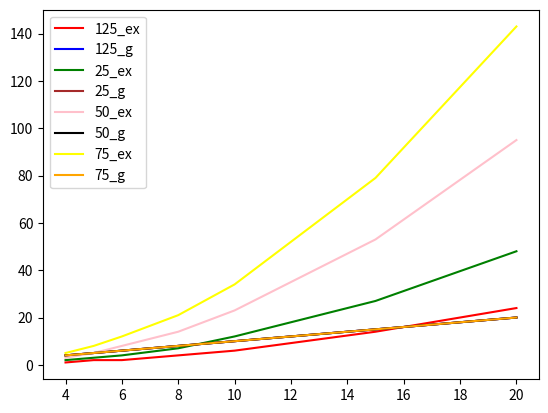

Here is the Python script that generated this plot:
# importing package
import matplotlib.pyplot as plt
  
# create data
x = [4,5,6,8,10,15,20]


basic_ops_125_ex = [1,2,2,4,6,14,24]
basic_ops_25_ex = [2,3,4,7,12,27,48]
basic_ops_50_ex = [3,5,8,14,23,53,95]
basic_ops_75_ex = [5,8,12,21,34,79,143]
basic_ops_125_g = [4,5,6,8,10,15,20]
basic_ops_25_g = [4,5,6,8,10,15,20]
basic_ops_50_g = [4,5,6,8,10,15,20]
basic_ops_75_g = [4,5,6,8,10,15,20]
  
# plot lines
plt.plot(x, basic_ops_125_ex, label = "125_ex", color = "red")
plt.plot(x, basic_ops_125_g,label = "125_g", color = "blue")
plt.plot(x, basic_ops_25_ex, label = "25_ex", color = "green")
plt.plot(x, basic_ops_25_g,label = "25_g", color = "brown")
plt.plot(x, basic_ops_50_ex, label = "50_ex", color = "pink")
plt.plot(x, basic_ops_50_g,label = "50_g", color = "black")
plt.plot(x, basic_ops_75_ex, label = "75_ex", color = "yellow")
plt.plot(x, basic_ops_75_g,label = "75_g", color = "orange")
plt.legend()
plt.show()